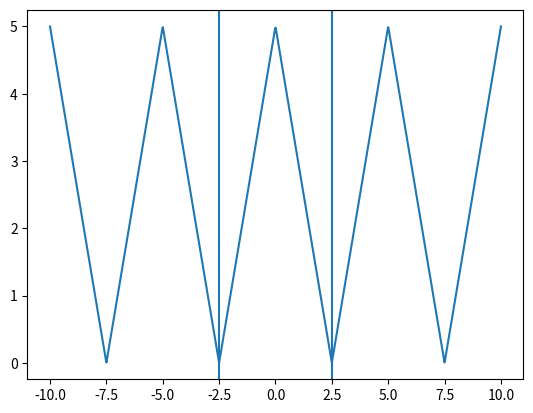

Reproduce this figure in Python.
import numpy as np
import matplotlib.pyplot as plt
from sys import exit

L = 5.

v0 = 5.
vp = 2.

n = 4

N = 1000
X = np.linspace(-n*L/2,n*L/2,N)

def v(x):
	xx = x
	if(xx>L/2): xx = xx - L
	elif(xx<-L/2): xx = xx +  L
	if(xx>L/2): xx = xx - L
	elif(xx<-L/2): xx = xx +  L

	return v0-vp*abs(xx)

Y = np.asarray( [ v(xi) for xi in X ])


plt.plot(X,Y)
plt.axvline(L/2)
plt.axvline(-L/2)
plt.show()
